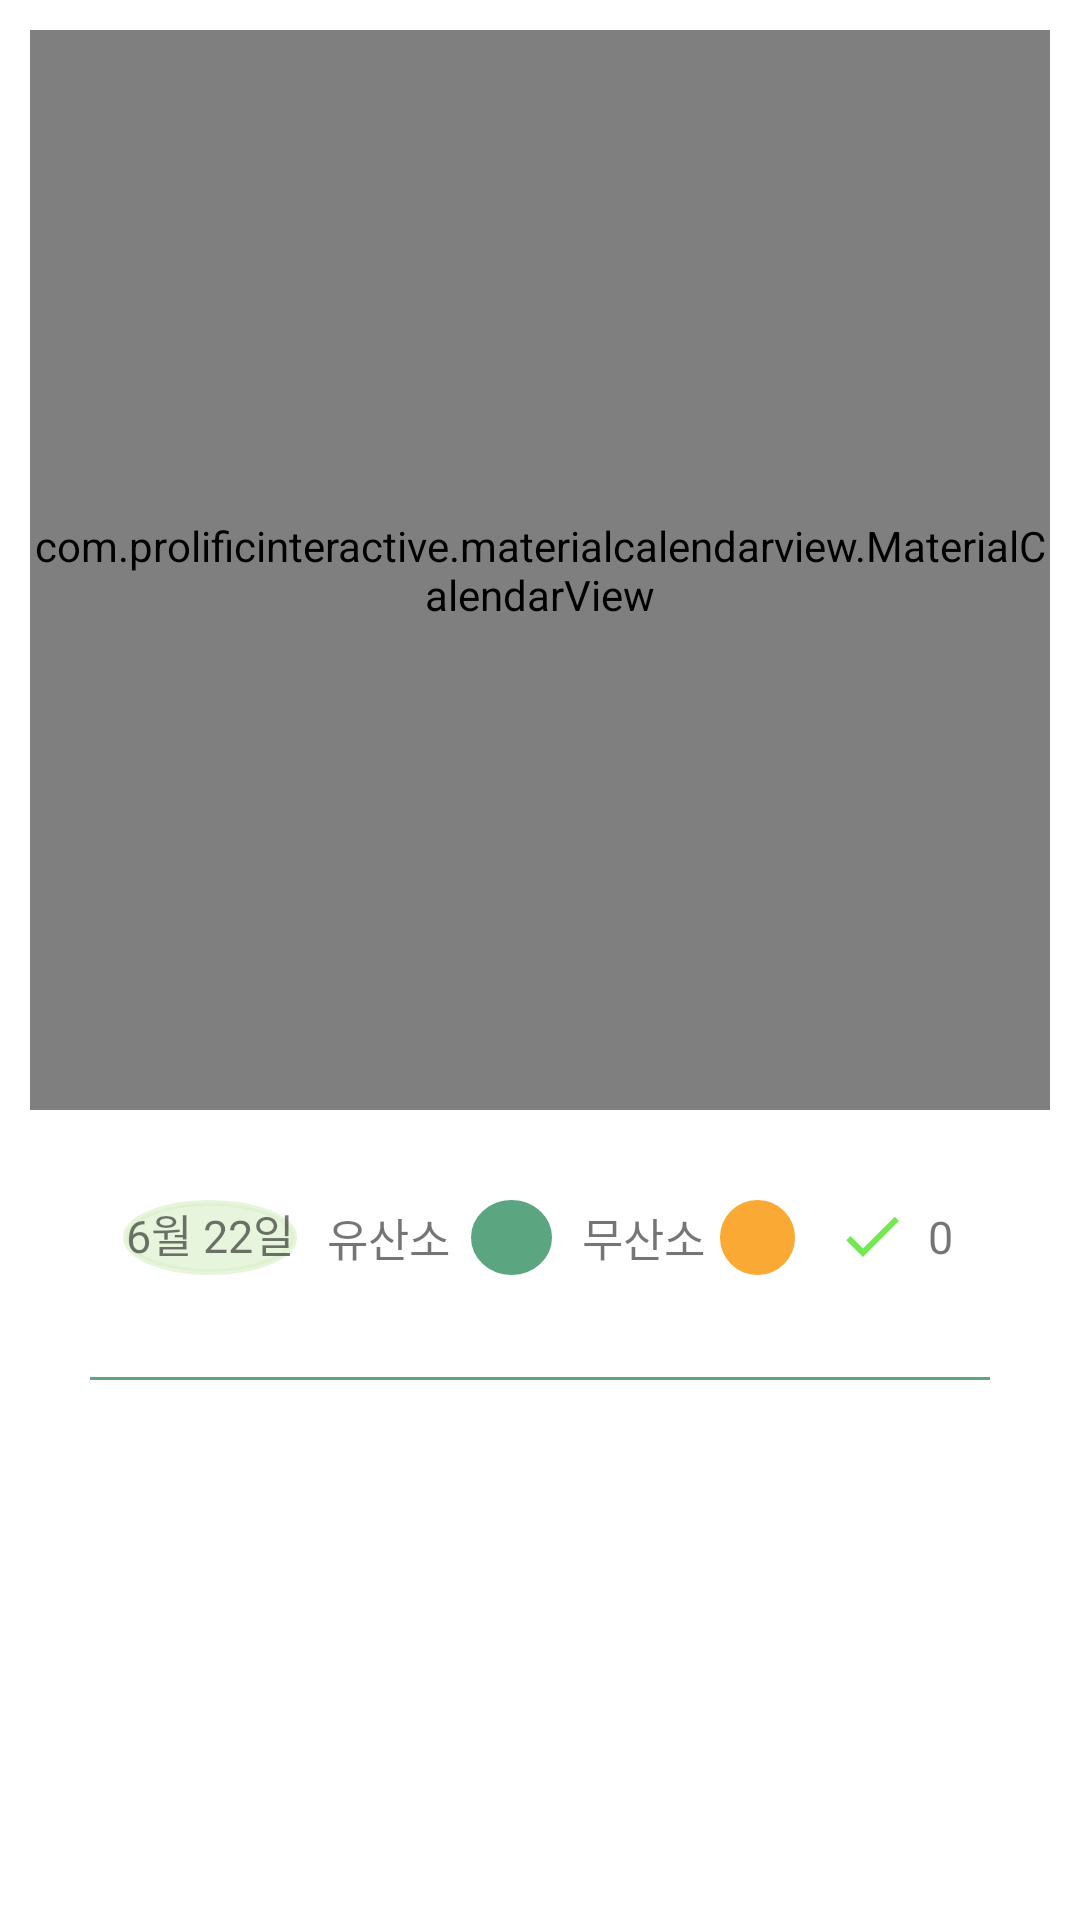

Write the Android layout XML for this screen, with the resource values it uses.
<!-- AndroidManifest.xml: application theme Theme.Testest -->
<!-- res/layout/fragment_list.xml -->
<?xml version="1.0" encoding="utf-8"?>
<FrameLayout xmlns:android="http://schemas.android.com/apk/res/android"
    xmlns:app="http://schemas.android.com/apk/res-auto"
    xmlns:tools="http://schemas.android.com/tools"
android:layout_width="match_parent"
android:layout_height="match_parent"
tools:context=".ListFragment">

    <LinearLayout
        android:layout_width="wrap_content"
        android:layout_height="wrap_content"
        android:orientation="vertical">

    <com.prolificinteractive.materialcalendarview.MaterialCalendarView
        android:id="@+id/calendarView"
        android:layout_width="match_parent"
        android:layout_height="360dp"
        android:layout_marginStart="10dp"
        android:layout_marginTop="10dp"
        android:layout_marginEnd="10dp"
        app:mcv_selectionColor="#DDEFC9"
        android:fontFamily="@font/hahmletsemibold"
        app:mcv_showOtherDates="defaults" />

        <LinearLayout
            android:layout_width="match_parent"
            android:layout_height="wrap_content"
            android:orientation="horizontal"
            android:layout_gravity="center"
            android:gravity="center"
            android:layout_marginStart="30dp"
            android:layout_marginEnd="30dp"
            android:layout_marginTop="10dp"
            android:background="@drawable/bottomborder"
            android:paddingBottom="15dp">

            <LinearLayout
                android:layout_width="match_parent"
                android:layout_height="wrap_content"
                android:orientation="horizontal">

    <TextView
        android:id="@+id/dateTextView"
        android:layout_width="wrap_content"
        android:layout_height="25dp"
        android:layout_weight="1"
        android:layout_gravity="center"
        android:textAlignment="center"
        android:text="6월 22일"
        android:fontFamily="@font/hahmletsemibold"
        android:layout_marginStart="11dp"
        android:background="@drawable/round_textview"
        android:textSize="15sp"/>

            <TextView
                android:id="@+id/yooTextView"
                android:layout_width="wrap_content"
                android:layout_height="wrap_content"
                android:layout_weight="1"
                android:layout_marginStart="10dp"
                android:layout_gravity="center"
                android:text="유산소"
                android:fontFamily="@font/hahmletsemibold"
                android:textSize="15sp"/>

        <androidx.appcompat.widget.AppCompatButton
            android:id="@+id/yooaddButton"
            android:layout_width="25dp"
            android:layout_height="25dp"
            android:layout_marginStart="5dp"
            android:layout_marginEnd="5dp"
            android:layout_gravity="center"
            android:layout_weight="1"
            android:background="@drawable/circlebutton"
            android:backgroundTint="#5BA680"
            android:drawableTop="@drawable/add"/>

            <TextView
                android:id="@+id/mooTextView"
                android:layout_width="wrap_content"
                android:layout_height="wrap_content"
                android:layout_marginStart="5dp"
                android:layout_gravity="center"
                android:text="무산소"
                android:fontFamily="@font/hahmletsemibold"
                android:textSize="15sp"/>

            <androidx.appcompat.widget.AppCompatButton
                android:id="@+id/mooaddButton"
                android:layout_width="25dp"
                android:layout_height="25dp"
                android:layout_marginStart="5dp"
                android:layout_marginEnd="5dp"
                android:layout_gravity="center"
                android:background="@drawable/circlebutton"
                android:backgroundTint="#FAAA34"
                android:drawableTop="@drawable/add"/>

            <View
                android:layout_width="0dp"
                android:layout_height="0dp"
                android:layout_weight="1"/>

            <androidx.appcompat.widget.AppCompatButton
                android:id="@+id/completeButton"
                android:clickable="false"
                android:layout_width="25dp"
                android:layout_height="25dp"
                android:layout_weight="1"
                android:layout_marginStart="5dp"
                android:layout_marginEnd="5dp"
                android:layout_gravity="center"
                android:background="@drawable/circlebutton"
                android:drawableTop="@drawable/check"/>

            <TextView
                android:id="@+id/completeTextView"
                android:layout_width="wrap_content"
                android:layout_height="wrap_content"
                android:layout_weight="1"
                android:layout_marginEnd="10dp"
                android:layout_marginTop="2dp"
                android:text="0"
                android:fontFamily="@font/hahmletsemibold"
                android:textSize="15sp"/>

        </LinearLayout>

        </LinearLayout>

        <LinearLayout
            android:layout_width="wrap_content"
            android:layout_height="wrap_content"
            android:orientation="horizontal">

            <View
                android:layout_width="20dp"
                android:layout_height="0dp"
                android:layout_weight="1"/>

    <ListView
        android:id="@+id/listView"
        android:layout_gravity="center"
        android:textAlignment="center"
        android:layout_width="match_parent"
        android:layout_height="wrap_content"
        android:layout_marginStart="20dp"
        android:layout_marginTop="10dp"
        android:layout_marginEnd="20dp"/>

            <View
                android:layout_width="20dp"
                android:layout_height="0dp"
                android:layout_weight="1"/>

    </LinearLayout>
    </LinearLayout>

</FrameLayout>
<!-- resources referenced by this layout -->
<resources>
  <!-- drawable bottomborder (drawable) -->
  <?xml version="1.0" encoding="utf-8"?>
  <layer-list xmlns:android="http://schemas.android.com/apk/res/android">
      <item>
          <shape android:shape="rectangle">
              <solid android:color = "#5BA680"/>
          </shape>
      </item>
      <item android:bottom="1dp">
          <shape android:shape="rectangle">
              <solid android:color = "#ffffff"/>
          </shape>
      </item>
  </layer-list>
  <!-- drawable check (drawable-anydpi) -->
  <vector xmlns:android="http://schemas.android.com/apk/res/android"
      android:width="24dp"
      android:height="24dp"
      android:viewportWidth="24"
      android:viewportHeight="24"
      android:tint="#50E327"
      android:alpha="0.8">
    <path
        android:fillColor="@android:color/white"
        android:pathData="M9,16.17L4.83,12l-1.42,1.41L9,19 21,7l-1.41,-1.41z"/>
  </vector>
  <!-- drawable circlebutton (drawable) -->
  <?xml version="1.0" encoding="utf-8"?>
  <shape xmlns:android="http://schemas.android.com/apk/res/android"
      android:shape="oval">
  
      <sollid android:color ="#4CAF50" />
      <stroke
          android:width="1dp"
          android:color="@color/white"/>
  
  </shape>
  <!-- drawable round_textview (drawable) -->
  <?xml version="1.0" encoding="utf-8"?>
  <selector xmlns:android="http://schemas.android.com/apk/res/android">
      <item android:state_focused="false" android:state_pressed="false">
          <shape android:shape="oval">
              <solid android:color="#a9dbf0cb"/>
              <stroke android:color="#a9dbf0cb"
                  android:width="2dp"/>
              <corners android:radius="20dp" />
          </shape>
      </item>
  </selector>
  <style name="Theme.Testest" parent="Theme.MaterialComponents.DayNight.DarkActionBar">
          
          <item name="colorPrimary">#5BA680</item>
          <item name="colorPrimaryVariant">#5BA680</item>
          <item name="colorOnPrimary">@color/white</item>
          
          <item name="colorSecondary">#FAAA34</item>
          <item name="colorSecondaryVariant">@color/teal_700</item>
          <item name="colorOnSecondary">@color/black</item>
          
          <item name="android:statusBarColor" tools:targetApi="l">?attr/colorPrimaryVariant</item>
          
      </style>
  <!-- not gathered from this repository: default colours our renderer supplied (Android Studio template values) -->
  <color name="teal_700">#FF018786</color>
  <color name="black">#FF000000</color>
  <color name="white">#FFFFFFFF</color>
</resources>
